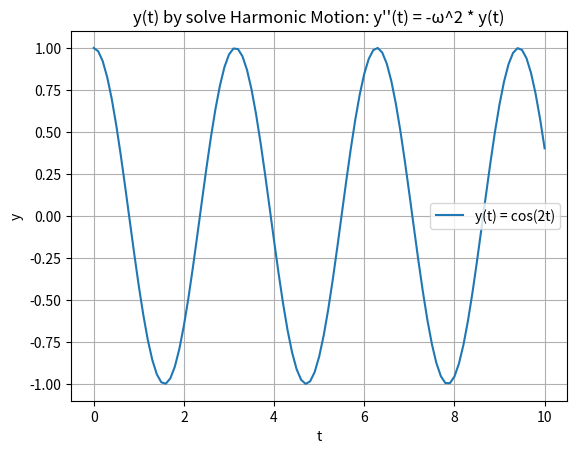

Write the Python code that produced this figure.
import numpy as np
from scipy.integrate import solve_ivp
import matplotlib.pyplot as plt

# Second-order ODE (harmonic motion)
# y''(t) = -ω^2 * y(t) ; y(0) = 1 y(0)'= 0
# solution is: y(t) = cos(2t)
# Convert to first-order system
def second_order_ode(t, z, w):
    y , dy = z

    d2ydt = -(w**2) * y
    dydt = dy
    return np.array([dydt, d2ydt])

# Angular frequency
W = 2

# Initial conditions
y0 = np.array([1, 0])  # Initial position (1) and velocity (0)

# Time span
t_span = (0, 10)

# Solve the ODE
sol = solve_ivp(second_order_ode, t_span, y0, args=(W,), t_eval=np.linspace(0, 10, 101))

# Extract solution components (position and velocity)
t = sol.t
y = sol.y[0]  # Position
v = sol.y[1]  # Velocity (y')

plt.plot(t, y, label="y(t) = cos(2t)")
plt.xlabel("t")
plt.ylabel("y")
plt.title("y(t) by solve Harmonic Motion: y''(t) = -ω^2 * y(t)")
plt.legend()
plt.grid()
plt.show()
